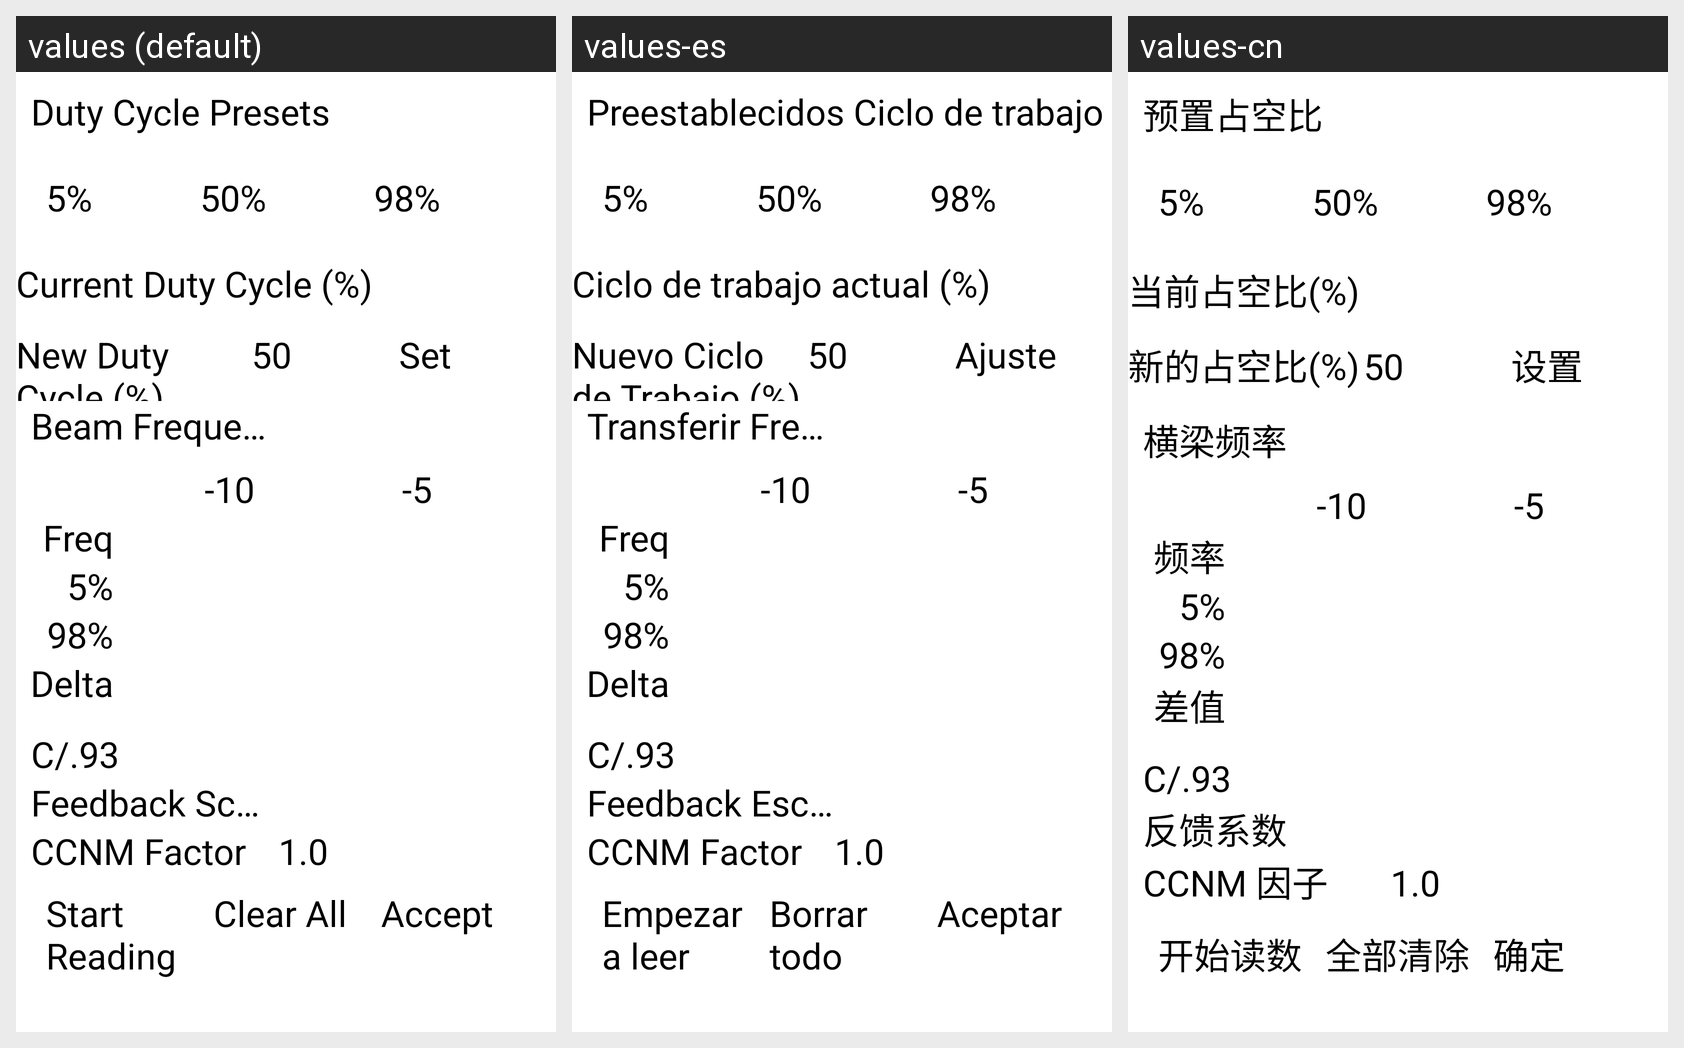

Locale-by-locale string values for the Android screen shown in this grid:
Android screen res/layout/fragment_calculate_feedback_scale.xml rendered under 3 locales, left to right: values (default), values-es, values-cn. Device: Nexus 5 (rendered at 1080×1920; each locale shown at half size, 540×960, under a caption strip naming it); theme AppTheme.
Strings drawn on this screen, with the default value and each locale's value (text and hints the layout hard-codes, and strings that could not be matched under every locale, appear in the picture but are not listed):

duty_cycle_presets
  values: Duty Cycle Presets
  values-es: Preestablecidos Ciclo de trabajo
  values-cn: 预置占空比

duty_value_preset_5_percent
  values: 5%
  values-es: 5%
  values-cn: 5%

duty_value_preset_50_percent
  values: 50%
  values-es: 50%
  values-cn: 50%

duty_value_preset_98_percent
  values: 98%
  values-es: 98%
  values-cn: 98%

current_duty_cycle_prompt
  values: Current Duty Cycle (%)
  values-es: Ciclo de trabajo actual (%)
  values-cn: 当前占空比(%)

new_duty_cycle_prompt
  values: New Duty Cycle (%)
  values-es: Nuevo Ciclo de Trabajo (%)
  values-cn: 新的占空比(%)

set
  values: Set
  values-es: Ajuste
  values-cn: 设置

beam_frequency
  values: Beam Frequency
  values-es: Transferir Frecuencia
  values-cn: 横梁频率

freq
  values: Freq
  values-es: Freq
  values-cn: 频率

delta
  values: Delta
  values-es: Delta
  values-cn: 差值

c_93
  values: C/.93
  values-es: C/.93
  values-cn: C/.93

feedback_scale
  values: Feedback Scale
  values-es: Feedback Escala
  values-cn: 反馈系数

ccnm_factor
  values: CCNM Factor
  values-es: CCNM Factor
  values-cn: CCNM 因子

start_reading
  values: Start Reading
  values-es: Empezar a leer
  values-cn: 开始读数

clear_all
  values: Clear All
  values-es: Borrar todo
  values-cn: 全部清除

accept
  values: Accept
  values-es: Aceptar
  values-cn: 确定
